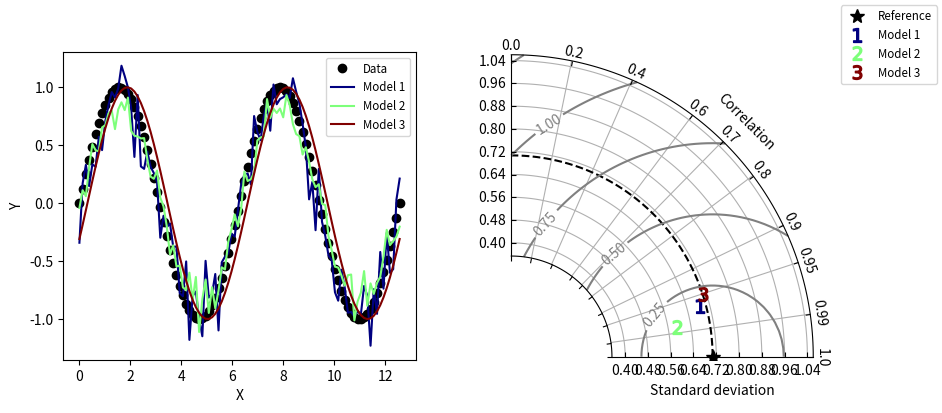

Here is the Python script that generated this plot:
#!/usr/bin/env python
# Copyright: This document has been placed in the public domain.

"""
Taylor diagram (Taylor, 2001) implementation.

Note: If you have found these software useful for your research, I would
appreciate an acknowledgment.
"""

__version__ = "Time-stamp: <2018-12-06 11:43:41 ycopin>"
__author__ = "Yannick Copin <yannick.copin@laposte.net>"

import numpy as NP
import matplotlib.pyplot as PLT


class TaylorDiagram(object):
    """
    Taylor diagram.

    Plot model standard deviation and correlation to reference (data)
    sample in a single-quadrant polar plot, with r=stddev and
    theta=arccos(correlation).
    """

    def __init__(self, refstd,
                 fig=None, rect=111, label='_', srange=(0, 1.5), extend=False):
        """
        Set up Taylor diagram axes, i.e. single quadrant polar
        plot, using `mpl_toolkits.axisartist.floating_axes`.

        Parameters:

        * refstd: reference standard deviation to be compared to
        * fig: input Figure or None
        * rect: subplot definition
        * label: reference label
        * srange: stddev axis extension, in units of *refstd*
        * extend: extend diagram to negative correlations
        """

        from matplotlib.projections import PolarAxes
        import mpl_toolkits.axisartist.floating_axes as FA
        import mpl_toolkits.axisartist.grid_finder as GF

        self.refstd = refstd            # Reference standard deviation

        tr = PolarAxes.PolarTransform()

        # Correlation labels
        rlocs = NP.array([0, 0.2, 0.4, 0.6, 0.7, 0.8, 0.9, 0.95, 0.99, 1])
        if extend:
            # Diagram extended to negative correlations
            self.tmax = NP.pi
            rlocs = NP.concatenate((-rlocs[:0:-1], rlocs))
        else:
            # Diagram limited to positive correlations
            self.tmax = NP.pi/2
        tlocs = NP.arccos(rlocs)        # Conversion to polar angles
        gl1 = GF.FixedLocator(tlocs)    # Positions
        tf1 = GF.DictFormatter(dict(zip(tlocs, map(str, rlocs))))

        # Standard deviation axis extent (in units of reference stddev)
        self.smin = srange[0] * self.refstd
        self.smax = srange[1] * self.refstd

        ghelper = FA.GridHelperCurveLinear(
            tr,
            extremes=(0, self.tmax, self.smin, self.smax),
            grid_locator1=gl1, tick_formatter1=tf1)

        if fig is None:
            fig = PLT.figure()

        ax = FA.FloatingSubplot(fig, rect, grid_helper=ghelper)
        fig.add_subplot(ax)

        # Adjust axes
        ax.axis["top"].set_axis_direction("bottom")   # "Angle axis"
        ax.axis["top"].toggle(ticklabels=True, label=True)
        ax.axis["top"].major_ticklabels.set_axis_direction("top")
        ax.axis["top"].label.set_axis_direction("top")
        ax.axis["top"].label.set_text("Correlation")

        ax.axis["left"].set_axis_direction("bottom")  # "X axis"
        ax.axis["left"].label.set_text("Standard deviation")

        ax.axis["right"].set_axis_direction("top")    # "Y-axis"
        ax.axis["right"].toggle(ticklabels=True)
        ax.axis["right"].major_ticklabels.set_axis_direction(
            "bottom" if extend else "left")

        if self.smin:
            ax.axis["bottom"].toggle(ticklabels=False, label=False)
        else:
            ax.axis["bottom"].set_visible(False)          # Unused

        self._ax = ax                   # Graphical axes
        self.ax = ax.get_aux_axes(tr)   # Polar coordinates

        # Add reference point and stddev contour
        l, = self.ax.plot([0], self.refstd, 'k*',
                          ls='', ms=10, label=label)
        t = NP.linspace(0, self.tmax)
        r = NP.zeros_like(t) + self.refstd
        self.ax.plot(t, r, 'k--', label='_')

        # Collect sample points for latter use (e.g. legend)
        self.samplePoints = [l]

    def add_sample(self, stddev, corrcoef, *args, **kwargs):
        """
        Add sample (*stddev*, *corrcoeff*) to the Taylor
        diagram. *args* and *kwargs* are directly propagated to the
        `Figure.plot` command.
        """

        l, = self.ax.plot(NP.arccos(corrcoef), stddev,
                          *args, **kwargs)  # (theta, radius)
        self.samplePoints.append(l)

        return l

    def add_grid(self, *args, **kwargs):
        """Add a grid."""

        self._ax.grid(*args, **kwargs)

    def add_contours(self, levels=5, **kwargs):
        """
        Add constant centered RMS difference contours, defined by *levels*.
        """

        rs, ts = NP.meshgrid(NP.linspace(self.smin, self.smax),
                             NP.linspace(0, self.tmax))
        # Compute centered RMS difference
        rms = NP.sqrt(self.refstd**2 + rs**2 - 2*self.refstd*rs*NP.cos(ts))

        contours = self.ax.contour(ts, rs, rms, levels, **kwargs)

        return contours


def test1():
    """Display a Taylor diagram in a separate axis."""

    # Reference dataset
    x = NP.linspace(0, 4*NP.pi, 100)
    data = NP.sin(x)
    refstd = data.std(ddof=1)           # Reference standard deviation

    # Generate models
    m1 = data + 0.2*NP.random.randn(len(x))     # Model 1
    m2 = 0.8*data + .1*NP.random.randn(len(x))  # Model 2
    m3 = NP.sin(x-NP.pi/10)                     # Model 3

    # Compute stddev and correlation coefficient of models
    samples = NP.array([ [m.std(ddof=1), NP.corrcoef(data, m)[0, 1]]
                         for m in (m1, m2, m3)])

    fig = PLT.figure(figsize=(10, 4))

    ax1 = fig.add_subplot(1, 2, 1, xlabel='X', ylabel='Y')
    # Taylor diagram
    dia = TaylorDiagram(refstd, fig=fig, rect=122, label="Reference",
                        srange=(0.5, 1.5))

    colors = PLT.matplotlib.cm.jet(NP.linspace(0, 1, len(samples)))

    ax1.plot(x, data, 'ko', label='Data')
    for i, m in enumerate([m1, m2, m3]):
        ax1.plot(x, m, c=colors[i], label='Model %d' % (i+1))
    ax1.legend(numpoints=1, prop=dict(size='small'), loc='best')

    # Add the models to Taylor diagram
    for i, (stddev, corrcoef) in enumerate(samples):
        dia.add_sample(stddev, corrcoef,
                       marker='$%d$' % (i+1), ms=10, ls='',
                       mfc=colors[i], mec=colors[i],
                       label="Model %d" % (i+1))

    # Add grid
    dia.add_grid()

    # Add RMS contours, and label them
    contours = dia.add_contours(colors='0.5')
    PLT.clabel(contours, inline=1, fontsize=10, fmt='%.2f')

    # Add a figure legend
    fig.legend(dia.samplePoints,
               [ p.get_label() for p in dia.samplePoints ],
               numpoints=1, prop=dict(size='small'), loc='upper right')

    return dia


def test2():
    """
    Climatology-oriented example (after iteration w/ Michael A. Rawlins).
    """

    # Reference std
    stdref = 48.491

    # Samples std,rho,name
    samples = [[25.939, 0.385, "Model A"],
               [29.593, 0.509, "Model B"],
               [33.125, 0.585, "Model C"],
               [29.593, 0.509, "Model D"],
               [71.215, 0.473, "Model E"],
               [27.062, 0.360, "Model F"],
               [38.449, 0.342, "Model G"],
               [35.807, 0.609, "Model H"],
               [17.831, 0.360, "Model I"]]

    fig = PLT.figure()

    dia = TaylorDiagram(stdref, fig=fig, label='Reference', extend=True)
    dia.samplePoints[0].set_color('r')  # Mark reference point as a red star

    # Add models to Taylor diagram
    for i, (stddev, corrcoef, name) in enumerate(samples):
        dia.add_sample(stddev, corrcoef,
                       marker='$%d$' % (i+1), ms=10, ls='',
                       mfc='k', mec='k',
                       label=name)

    # Add RMS contours, and label them
    contours = dia.add_contours(levels=5, colors='0.5')  # 5 levels in grey
    PLT.clabel(contours, inline=1, fontsize=10, fmt='%.0f')

    dia.add_grid()                                  # Add grid
    dia._ax.axis[:].major_ticks.set_tick_out(True)  # Put ticks outward

    # Add a figure legend and title
    fig.legend(dia.samplePoints,
               [ p.get_label() for p in dia.samplePoints ],
               numpoints=1, prop=dict(size='small'), loc='upper right')
    fig.suptitle("Taylor diagram", size='x-large')  # Figure title

    return dia


if __name__ == '__main__':

    dia = test1()
    dia = test2()

    PLT.show()